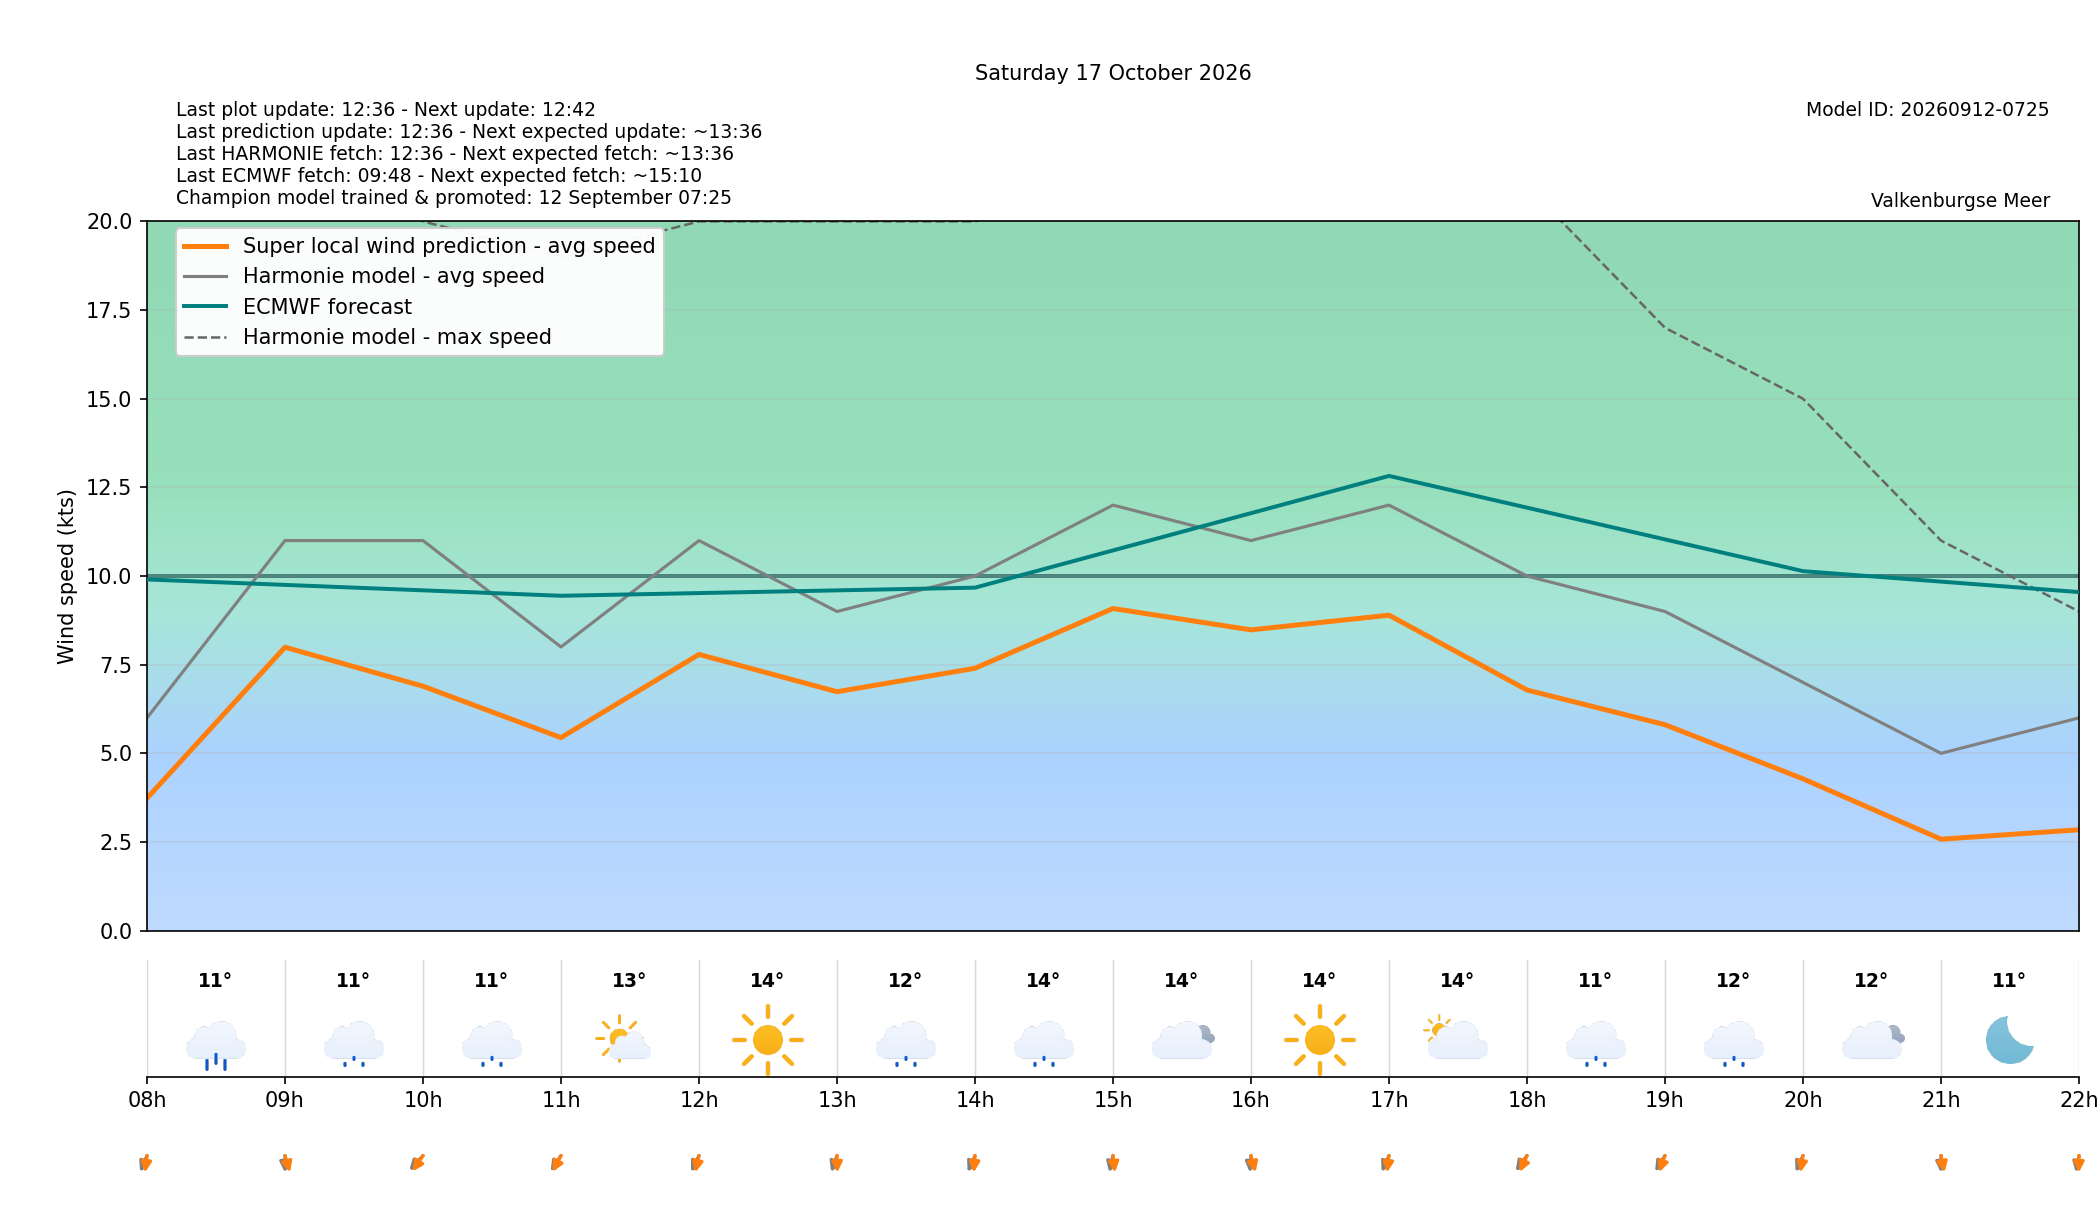

Values plotted in this chart, from the file beside it:
target_time_utc, target_time_local, hour_utc, hour_local, forecast_wind_speed, forecast_wind_min, forecast_wind_max, lstm_pred_wind_speed, delta_speed_lstm_minus_forecast, forecast_wind_dir_deg, lstm_pred_wind_dir_deg, delta_dir_lstm_minus_forecast, forecast_temperature_c, weather_code, weather_source, is_daylight
2026-10-16T22:00:00Z, 2026-10-17T00:00:00+0200, 22, 00, 12.0, 12.0, 21.0, 8.773, -3.227, 347.0, 342, -4.988, 13.87, 51, knmi_p1, False
2026-10-16T23:00:00Z, 2026-10-17T01:00:00+0200, 23, 01, 11.0, 11.0, 21.0, 7.952, -3.048, 342.0, 337.4, -4.57, 13.84, 3, knmi_p1, False
2026-10-17T00:00:00Z, 2026-10-17T02:00:00+0200, 00, 02, 10.0, 10.0, 20.0, 6.96, -3.04, 342.0, 336.2, -5.844, 13.23, 0, knmi_p1, False
2026-10-17T01:00:00Z, 2026-10-17T03:00:00+0200, 01, 03, 10.0, 10.0, 18.0, 6.603, -3.397, 349.0, 343.1, -5.853, 13.1, 3, knmi_p1, False
2026-10-17T02:00:00Z, 2026-10-17T04:00:00+0200, 02, 04, 8.0, 8.0, 21.0, 5, -3, 0.0, 354.1, -5.853, 12.94, 0, knmi_p1, False
2026-10-17T03:00:00Z, 2026-10-17T05:00:00+0200, 03, 05, 15.0, 15.0, 28.0, 9.55, -5.45, 23.0, 16.28, -6.718, 11.7, 51, knmi_p1, False
2026-10-17T04:00:00Z, 2026-10-17T06:00:00+0200, 04, 06, 6.0, 6.0, 26.0, 3.299, -2.701, 33.0, 27.56, -5.444, 11.24, 51, knmi_p1, False
2026-10-17T05:00:00Z, 2026-10-17T07:00:00+0200, 05, 07, 9.0, 9.0, 17.0, 5.401, -3.599, 10.0, 2.41, -7.59, 11.54, 61, knmi_p1, False
2026-10-17T06:00:00Z, 2026-10-17T08:00:00+0200, 06, 08, 6.0, 6.0, 22.0, 3.735, -2.265, 13.0, 3.887, -9.113, 10.98, 61, knmi_p1, False
2026-10-17T07:00:00Z, 2026-10-17T09:00:00+0200, 07, 09, 11.0, 11.0, 24.0, 7.993, -3.007, 0.0, 350.3, -9.707, 11.5, 51, knmi_p1, True
2026-10-17T08:00:00Z, 2026-10-17T10:00:00+0200, 08, 10, 11.0, 11.0, 20.0, 6.893, -4.107, 27.0, 20.24, -6.763, 11.3, 53, knmi_p1, True
2026-10-17T09:00:00Z, 2026-10-17T11:00:00+0200, 09, 11, 8.0, 8.0, 19.0, 5.444, -2.556, 20.0, 15.98, -4.018, 12.57, 1, knmi_p1, True
2026-10-17T10:00:00Z, 2026-10-17T12:00:00+0200, 10, 12, 11.0, 11.0, 20.0, 7.789, -3.211, 15.0, 7.137, -7.863, 13.9, 0, knmi_p1, True
2026-10-17T11:00:00Z, 2026-10-17T13:00:00+0200, 11, 13, 9.0, 9.0, 20.0, 6.738, -2.262, 11.0, 359.4, -11.56, 11.91, 53, knmi_p1, True
2026-10-17T12:00:00Z, 2026-10-17T14:00:00+0200, 12, 14, 10.0, 10.0, 20.0, 7.399, -2.601, 14.0, 2.444, -11.56, 13.57, 51, knmi_p1, True
2026-10-17T13:00:00Z, 2026-10-17T15:00:00+0200, 13, 15, 12.0, 12.0, 21.0, 9.085, -2.915, 7.0, 356.4, -10.64, 13.91, 3, knmi_p1, True
2026-10-17T14:00:00Z, 2026-10-17T16:00:00+0200, 14, 16, 11.0, 11.0, 21.0, 8.481, -2.519, 2.0, 351.5, -10.51, 14.23, 0, knmi_p1, True
2026-10-17T15:00:00Z, 2026-10-17T17:00:00+0200, 15, 17, 12.0, 12.0, 27.0, 8.896, -3.104, 14.0, 3.941, -10.06, 13.62, 2, knmi_p1, True
2026-10-17T16:00:00Z, 2026-10-17T18:00:00+0200, 16, 18, 10.0, 10.0, 21.0, 6.786, -3.214, 22.0, 14.15, -7.853, 11.33, 53, knmi_p1, True
2026-10-17T17:00:00Z, 2026-10-17T19:00:00+0200, 17, 19, 9.0, 9.0, 17.0, 5.808, -3.192, 19.0, 11.25, -7.75, 11.74, 51, knmi_p1, False
2026-10-17T18:00:00Z, 2026-10-17T20:00:00+0200, 18, 20, 7.0, 7.0, 15.0, 4.281, -2.719, 14.0, 5.247, -8.753, 11.56, 3, knmi_p1, False
2026-10-17T19:00:00Z, 2026-10-17T21:00:00+0200, 19, 21, 5.0, 5.0, 11.0, 2.58, -2.42, 0.0, 353.6, -6.35, 10.62, 0, knmi_p1, False
2026-10-17T20:00:00Z, 2026-10-17T22:00:00+0200, 20, 22, 6.0, 6.0, 9.0, 2.845, -3.155, 6.0, 0.5629, -5.437, 10.17, 0, knmi_p1, False
2026-10-17T21:00:00Z, 2026-10-17T23:00:00+0200, 21, 23, 6.0, 6.0, 15.0, 3.349, -2.651, 1.0, 353.9, -7.079, 10.11, 0, knmi_p1, False
